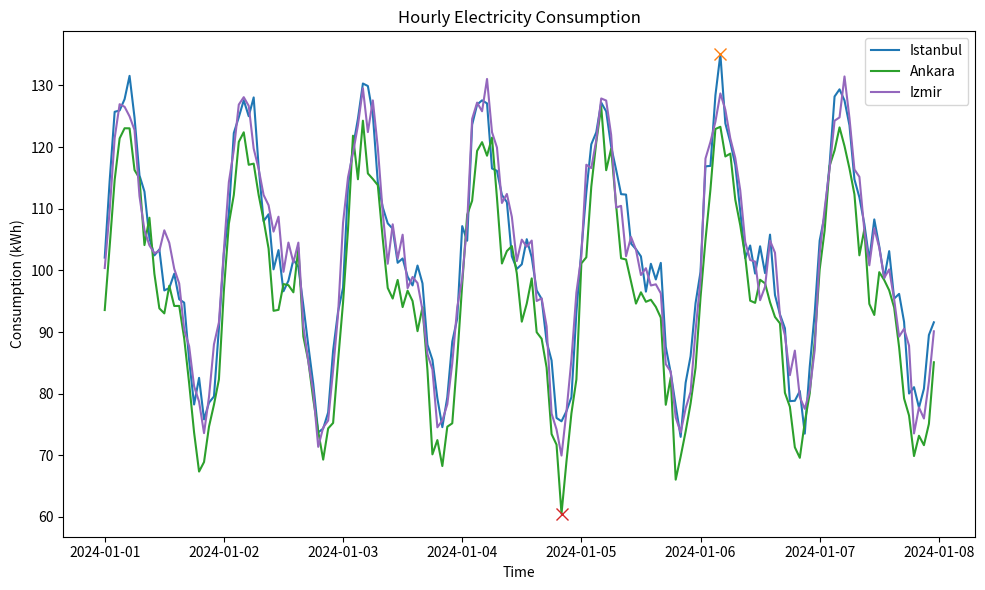

Write the Python code that produced this figure.
import numpy as np
import pandas as pd
import matplotlib.pyplot as plt

CITIES = [
    "Istanbul", "Ankara", "Izmir", "Bursa", "Adana",
    "Gaziantep", "Konya", "Antalya", "Kayseri", "Mersin"
]

HOURS = pd.date_range(start="2024-01-01", periods=24*7, freq="h")

def generate_consumption(cities=CITIES, hours=HOURS):
    """Return simulated hourly consumption data for given cities."""
    np.random.seed(42)
    base_pattern = 100 + 20 * np.sin(2 * np.pi * (hours.hour) / 24)
    base_pattern += 10 * np.sin(4 * np.pi * (hours.hour) / 24)
    consumption = pd.DataFrame(index=hours)
    for city in cities:
        city_variation = np.random.normal(0, 5)
        noise = np.random.normal(0, 3, size=len(hours))
        consumption[city] = base_pattern + city_variation + noise
    return consumption

def detect_anomalies(consumption, threshold=2):
    """Compute z-scores and return a boolean DataFrame of anomalies."""
    z_scores = (consumption - consumption.mean()) / consumption.std()
    return z_scores.abs() > threshold

def main():
    """Generate data, detect anomalies and plot selected cities."""
    consumption = generate_consumption()
    anomalies = detect_anomalies(consumption)

    fig, ax = plt.subplots(figsize=(10, 6))
    for city in ["Istanbul", "Ankara", "Izmir"]:
        ax.plot(consumption.index, consumption[city], label=city)
        ax.plot(
            consumption.index[anomalies[city]],
            consumption[city][anomalies[city]],
            "x",
            markersize=8,
        )

    ax.set_title("Hourly Electricity Consumption")
    ax.set_xlabel("Time")
    ax.set_ylabel("Consumption (kWh)")
    ax.legend()
    plt.tight_layout()
    plt.show()

if __name__ == "__main__":
    main()
